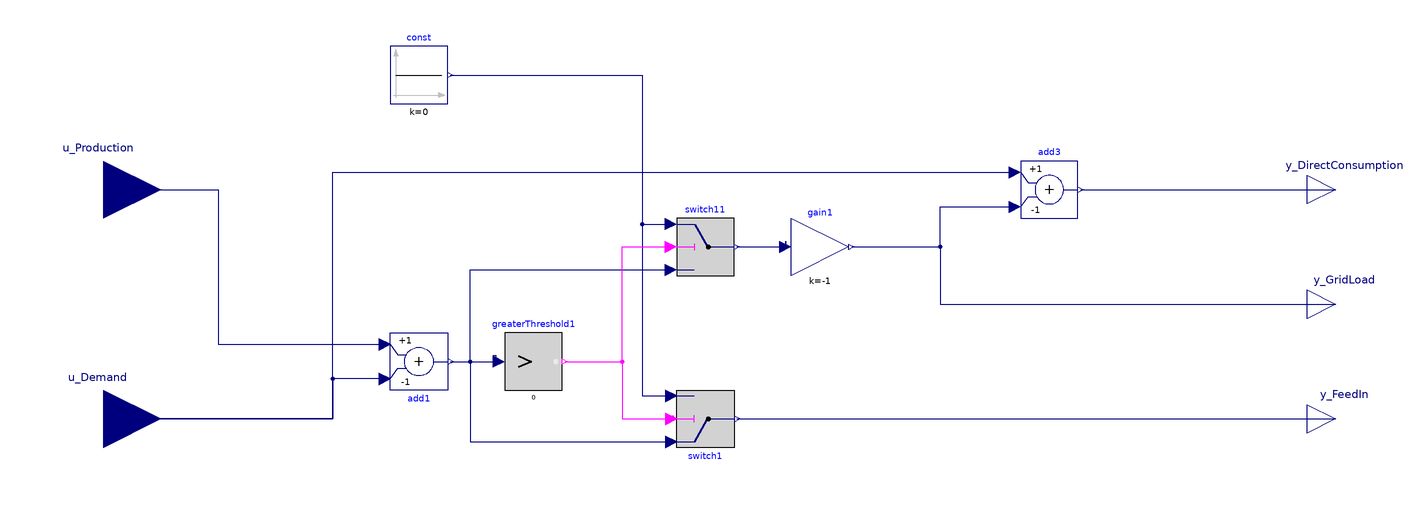

This picture is the connection diagram that the Modelica source below describes through its graphical annotations.

model busbar_1consumer
  extends Modelica.Icons.Package;
  Modelica.Blocks.Interfaces.RealInput u_Production annotation (
    Placement(visible = true, transformation(origin = {-220, 40}, extent = {{-20, -20}, {20, 20}}, rotation = 0), iconTransformation(origin = {-120, 60}, extent = {{-20, -20}, {20, 20}}, rotation = 0)));
  Modelica.Blocks.Interfaces.RealInput u_Demand annotation (
    Placement(visible = true, transformation(origin = {-220, -40}, extent = {{-20, -20}, {20, 20}}, rotation = 0), iconTransformation(origin = {-120, -60}, extent = {{-20, -20}, {20, 20}}, rotation = 0)));
  Modelica.Blocks.Interfaces.RealOutput y_FeedIn annotation (
    Placement(visible = true, transformation(origin = {210, -40}, extent = {{-10, -10}, {10, 10}}, rotation = 0), iconTransformation(origin = {110, -60}, extent = {{-10, -10}, {10, 10}}, rotation = 0)));
  Modelica.Blocks.Interfaces.RealOutput y_DirectConsumption annotation (
    Placement(visible = true, transformation(origin = {210, 40}, extent = {{-10, -10}, {10, 10}}, rotation = 0), iconTransformation(origin = {110, 60}, extent = {{-10, -10}, {10, 10}}, rotation = 0)));
  Modelica.Blocks.Math.Add add1(k1 = -1, k2 = +1) annotation (
    Placement(visible = true, transformation(origin = {-110, -20}, extent = {{10, -10}, {-10, 10}}, rotation = 180)));
  Modelica.Blocks.Logical.GreaterThreshold greaterThreshold1 annotation (
    Placement(visible = true, transformation(origin = {-70, -20}, extent = {{-10, -10}, {10, 10}}, rotation = 0)));
  Modelica.Blocks.Logical.Switch switch1 annotation (
    Placement(visible = true, transformation(origin = {-10, -40}, extent = {{10, -10}, {-10, 10}}, rotation = 180)));
  Modelica.Blocks.Sources.Constant const(k = 0) annotation (
    Placement(visible = true, transformation(origin = {-110, 80}, extent = {{-10, -10}, {10, 10}}, rotation = 0)));
  Modelica.Blocks.Logical.Switch switch11 annotation (
    Placement(visible = true, transformation(origin = {-10, 20}, extent = {{-10, -10}, {10, 10}}, rotation = 0)));
  Modelica.Blocks.Interfaces.RealOutput y_GridLoad annotation (
    Placement(visible = true, transformation(origin = {210, 0}, extent = {{-10, -10}, {10, 10}}, rotation = 0), iconTransformation(origin = {110, 0}, extent = {{-10, -10}, {10, 10}}, rotation = 0)));
  Modelica.Blocks.Math.Add add3(k1 = +1, k2 = -1) annotation (
    Placement(visible = true, transformation(origin = {110, 40}, extent = {{-10, -10}, {10, 10}}, rotation = 0)));
  Modelica.Blocks.Math.Gain gain1(k = -1) annotation (
    Placement(visible = true, transformation(origin = {30, 20}, extent = {{-10, -10}, {10, 10}}, rotation = 0)));
equation
  connect(gain1.y, y_GridLoad) annotation (
    Line(points={{41,20},{72,20},{72,0},{210,0},{210,0}},            color = {0, 0, 127}));
  connect(gain1.y, add3.u2) annotation (
    Line(points={{41,20},{72,20},{72,34},{98,34}},          color = {0, 0, 127}));
  connect(switch11.y, gain1.u) annotation (
    Line(points={{1,20},{18,20},{18,22},{18,22},{18,20}},            color = {0, 0, 127}));
  connect(add3.y, y_DirectConsumption) annotation (
    Line(points = {{121, 40}, {210, 40}}, color = {0, 0, 127}));
  connect(u_Demand, add3.u1) annotation (
    Line(points = {{-220, -40}, {-140, -40}, {-140, 46}, {98, 46}}, color = {0, 0, 127}));
  connect(add1.u1, u_Demand) annotation (
    Line(points = {{-122, -26}, {-140, -26}, {-140, -40}, {-220, -40}, {-220, -40}}, color = {0, 0, 127}));
  connect(u_Production, add1.u2) annotation (
    Line(points = {{-220, 40}, {-180, 40}, {-180, -14}, {-122, -14}, {-122, -14}}, color = {0, 0, 127}));
  connect(add1.y, switch1.u1) annotation (
    Line(points = {{-99, -20}, {-92, -20}, {-92, -48}, {-22, -48}}, color = {0, 0, 127}));
  connect(add1.y, switch11.u3) annotation (
    Line(points = {{-99, -20}, {-92, -20}, {-92, 12}, {-22, 12}}, color = {0, 0, 127}));
  connect(add1.y, greaterThreshold1.u) annotation (
    Line(points={{-99,-20},{-83,-20},{-83,-18},{-84,-18},{-84,-20},{-82,-20}},              color = {0, 0, 127}));
  connect(const.y, switch1.u3) annotation (
    Line(points={{-99,80},{-32,80},{-32,-32},{-22,-32},{-22,-32}},            color = {0, 0, 127}));
  connect(const.y, switch11.u1) annotation (
    Line(points={{-99,80},{-32,80},{-32,28},{-22,28},{-22,28}},            color = {0, 0, 127}));
  connect(greaterThreshold1.y, switch11.u2) annotation (
    Line(points={{-59,-20},{-39,-20},{-39,20},{-21,20},{-21,20},{-22,20},{-22,
          20}},                                                                                    color = {255, 0, 255}));
  connect(switch1.y, y_FeedIn) annotation (
    Line(points = {{1, -40}, {210, -40}}, color = {0, 0, 127}));
  connect(greaterThreshold1.y, switch1.u2) annotation (
    Line(points={{-59,-20},{-39,-20},{-39,-40},{-21,-40},{-21,-39},{-22,-39},{
          -22,-40}},                                                                                    color = {255, 0, 255}));
  annotation (
    experiment(StartTime = 0, StopTime = 345600, Tolerance = 1e-06, Interval = 900),
    __OpenModelica_simulationFlags(lv = "LOG_STATS", outputFormat = "mat", s = "dassl"),
    Diagram(coordinateSystem(extent = {{-200, -100}, {200, 100}})),
    Icon(coordinateSystem(extent = {{-80, -80}, {80, 80}}, initialScale = 0.1), graphics={  Text(origin = {-2, -124}, lineColor = {0, 0, 255}, extent = {{-150, 150}, {150, 110}}, textString = "%name"), Text(origin = {-2, -124}, lineColor = {0, 0, 255}, extent = {{-150, 150}, {150, 110}}, textString = "%name")}),
    __OpenModelica_commandLineOptions = "");
end busbar_1consumer;